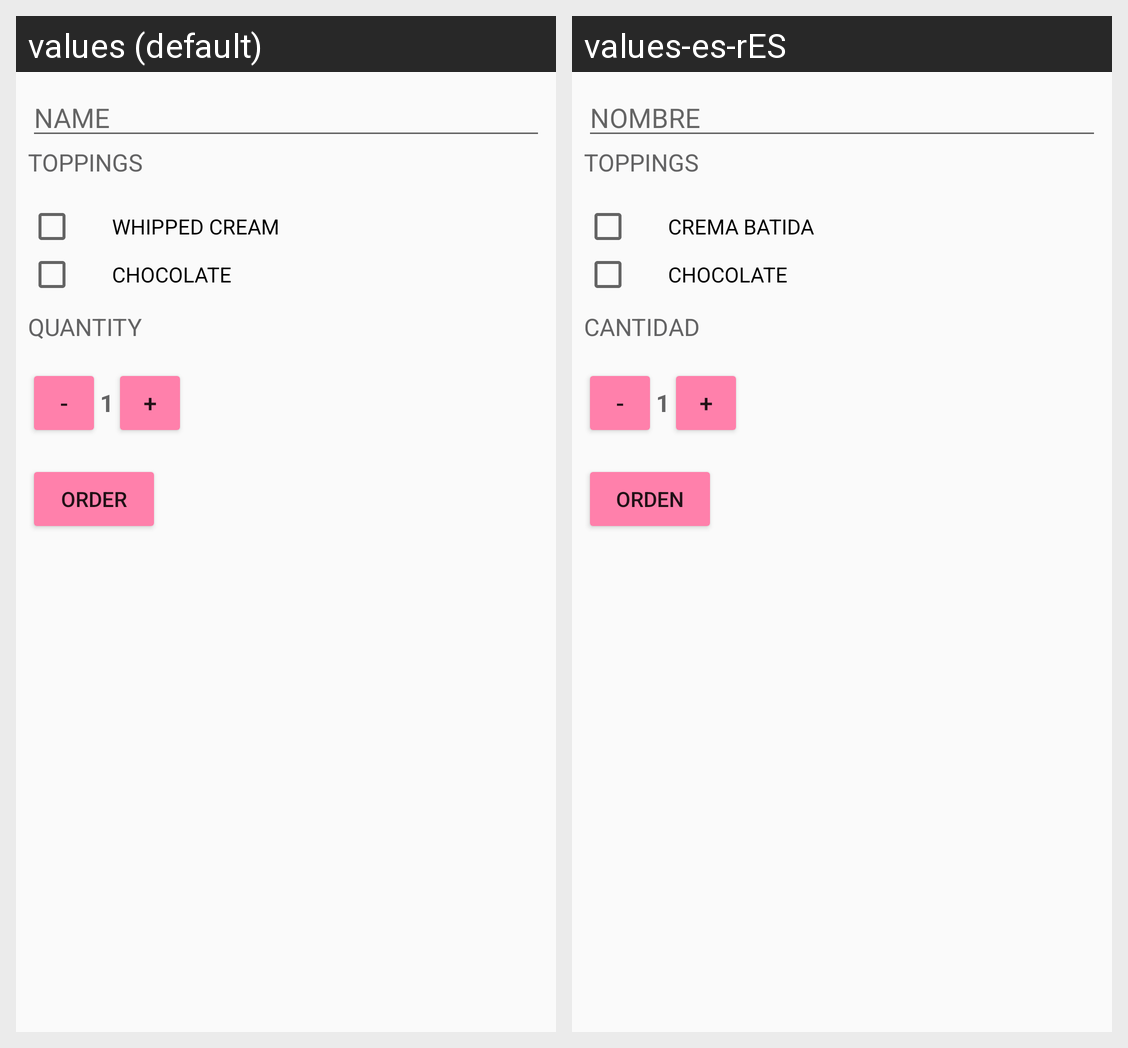

For this localized Android screen grid, give each drawn string resource with its value in every locale shown.
Android screen res/layout/activity_main.xml rendered under 2 locales, left to right: values (default), values-es-rES. Device: Nexus 5 (rendered at 1080×1920; each locale shown at half size, 540×960, under a caption strip naming it); theme AppTheme.
Strings drawn on this screen, with the default value and each locale's value (text and hints the layout hard-codes, and strings that could not be matched under every locale, appear in the picture but are not listed):

Name
  values: NAME
  values-es-rES: NOMBRE

Toppings
  values: TOPPINGS
  values-es-rES: TOPPINGS

WhippedCream
  values: WHIPPED CREAM
  values-es-rES: CREMA BATIDA

Chocolate
  values: CHOCOLATE
  values-es-rES: CHOCOLATE

Quantity
  values: QUANTITY
  values-es-rES: CANTIDAD

Intial
  values: 1
  values-es-rES: 1

Order
  values: ORDER
  values-es-rES: ORDEN
